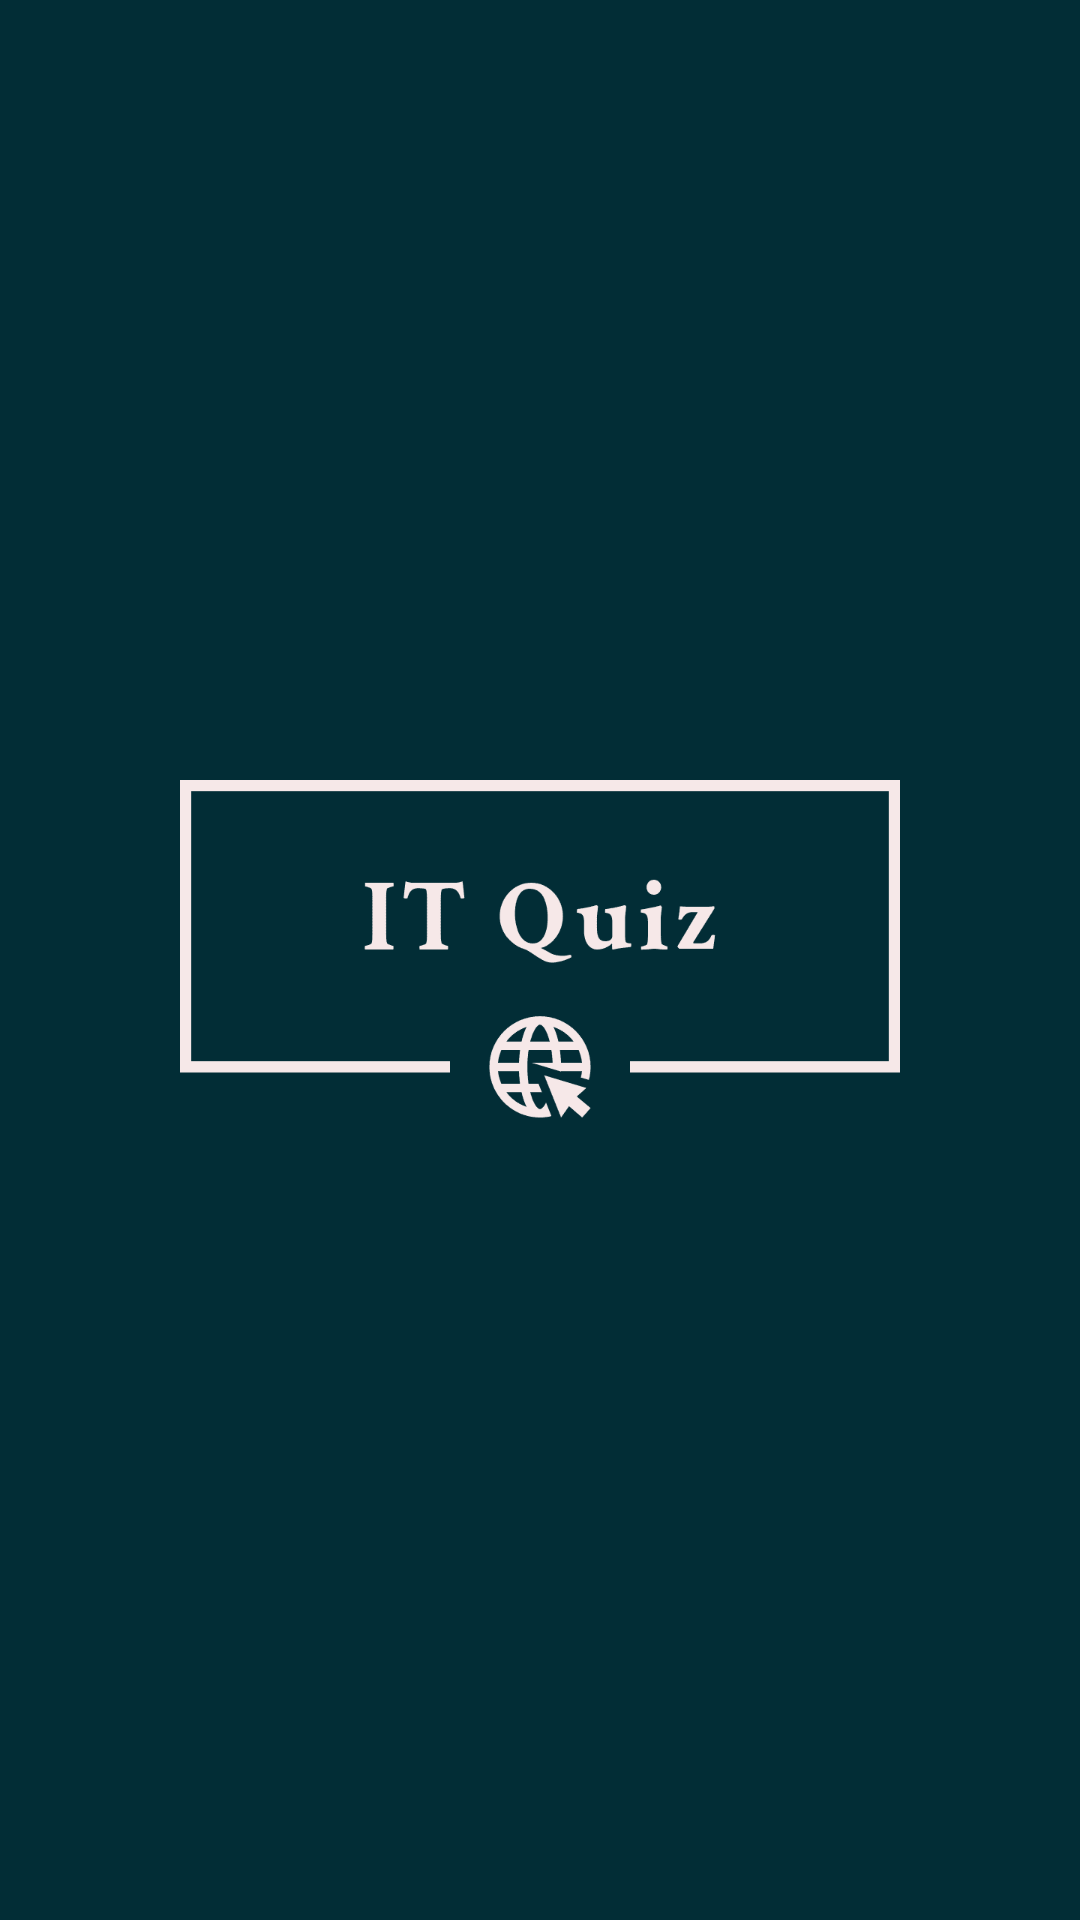

Reconstruct the res/layout file that produces this screen, plus the resources it refers to.
<!-- AndroidManifest.xml: activity theme Theme.AppCompat.NoActionBar -->
<!-- res/layout/activity_splash.xml -->
<?xml version="1.0" encoding="utf-8"?>
<androidx.constraintlayout.widget.ConstraintLayout xmlns:android="http://schemas.android.com/apk/res/android"
    xmlns:app="http://schemas.android.com/apk/res-auto"
    xmlns:tools="http://schemas.android.com/tools"
    android:layout_width="match_parent"
    android:layout_height="match_parent"
    tools:context=".SplashActivity"
    android:background="@color/background_app">

    <ImageView
        android:layout_width="300dp"
        android:layout_height="300dp"
        android:src="@drawable/logo_transparent"
        app:layout_constraintBottom_toBottomOf="parent"
        app:layout_constraintEnd_toEndOf="parent"
        app:layout_constraintStart_toStartOf="parent"
        app:layout_constraintTop_toTopOf="parent"
        android:contentDescription="@string/logo"/>

</androidx.constraintlayout.widget.ConstraintLayout>
<!-- resources referenced by this layout -->
<resources>
  <color name="background_app">#022d36</color>
  <!-- drawable logo_transparent: png bitmap (drawable, 5269 bytes) -->
  <string name="logo">logo</string>
</resources>
